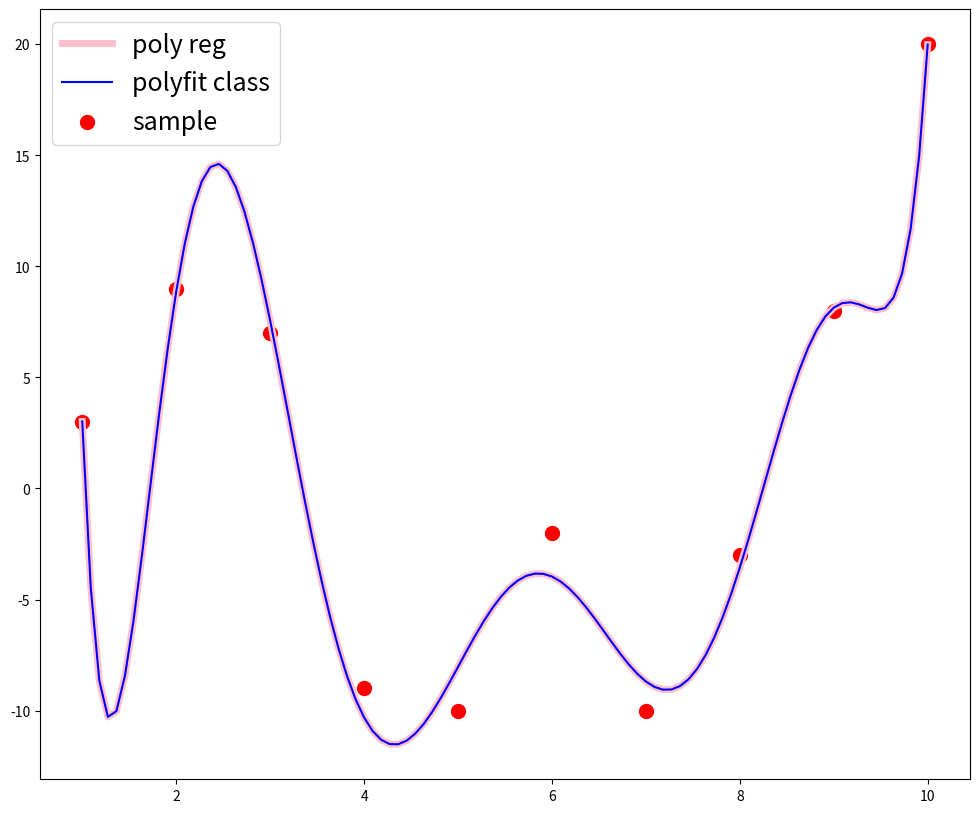

The script that saved this image:
import numpy as np
import matplotlib.pyplot as plt

plt.figure(figsize=(12, 10))
def pol_reg(x_input, y_input, deg):
    l = []
    for x in x_input:
        tmp = []
        for j in range(0, deg + 1):
            tmp.append(x ** j)
        l.append(tmp)

    X = np.array(l, dtype=float)
    vector = np.array([[y] for y in y_input])
    coef = ((np.linalg.inv(X.T @ X)) @ X.T) @ vector

    x_axis = np.linspace(x_input[0], x_input[-1], 100)
    y_axis = []
    for z in x_axis:
        val = 0
        for i in range(len(coef)):
            val += coef[i][0] * z ** i
        y_axis.append(val)
    plt.plot(x_axis, y_axis, color='pink', linewidth = 5.0, label='poly reg')

def poly_fit(x_input, y_input, deg):
    coef = np.polyfit(x_input, y_input, deg)
    x_axis = np.linspace(x_input[0], x_input[-1], 100)
    y_axis = np.poly1d(coef)(x_axis)
    plt.plot(x_axis, y_axis, color='blue', label='polyfit class')


if __name__ == "__main__":
    x_input = [1, 2, 3, 4, 5, 6, 7, 8, 9, 10]
    y_input = [3, 9, 7, -9, -10, -2, -10, -3, 8, 20]
    deg = 8
    pol_reg(x_input, y_input, deg)
    poly_fit(x_input, y_input, deg)
    plt.scatter(x_input, y_input, color='red', s=100, label='sample')
    plt.legend(loc='upper left', fontsize=18)
